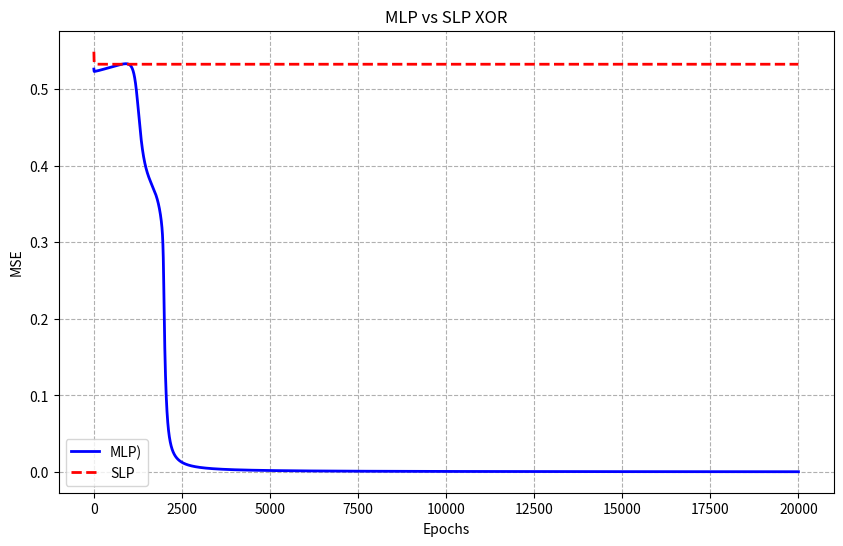

The matplotlib source for this figure:
import numpy as np
import matplotlib.pyplot as plt

def sigmoid(wsum):
    return 1 / (1 + np.exp(-wsum))

def der_sigmoid(y):
    return y * (1 - y)

def mse(yj, ej):
    return 0.5 * (yj - ej) ** 2

def normalize(val, min_val=-10, max_val=9):
    return (val - min_val) / (max_val - min_val)

def denormalize(val, min_val=-10, max_val=9):
    return min_val + val * (max_val - min_val)

class NN:
    def __init__(self, layer_sizes):
        self.layer_sizes = layer_sizes
        self.num_layers = len(layer_sizes)

        self.weights = []
        self.thresholds = []

        for i in range(self.num_layers - 1):
            limit = 1 / np.sqrt(layer_sizes[i])
            w = np.random.uniform(-limit, limit,(layer_sizes[i], layer_sizes[i + 1]))
            T = np.zeros((1, layer_sizes[i + 1]))

            self.weights.append(w)
            self.thresholds.append(T)

    def forward(self, X):
        self.activations = [X]
        current_x = X   #yj

        for i in range(self.num_layers-1):
            wsum = np.dot(current_x, self.weights[i]) - self.thresholds[i]
            current_x = sigmoid(wsum)
            self.activations.append(current_x)

        return current_x

    def backward(self, ethalon, lr):
        error = (self.activations[-1] - ethalon) * der_sigmoid(self.activations[-1])
        for i in range(self.num_layers-2, -1, -1):
            inputs = self.activations[i]
            self.weights[i] -= np.dot(inputs.T, error) * lr
            self.thresholds[i]+= np.sum(error, axis=0, keepdims=True) * lr

            if i > 0:
                error = np.dot(error, self.weights[i].T) * der_sigmoid(self.activations[i])

def train_network(layer_sizes, X, y, epochs=20000, lr=0.5, target_error=0.0001):
    net = NN(layer_sizes)
    error_history = []
    
    for epoch in range(epochs):
        total_error = 0
        for i in range(len(X)):
            pred = net.forward(X[i:i+1])
            total_error += np.sum(mse(pred, y[i:i+1]))
            net.backward(y[i:i+1], lr)
            
        error_history.append(total_error)
        
        if total_error <= target_error:
            error_history.extend([total_error] * (epochs - len(error_history)))
            break
            
    return net, error_history

if __name__ == "__main__":
    X_raw = np.array([[-10, -10], [-10, 9], [9, -10], [9, 9]])
    y_raw = np.array([[-10], [9], [9], [-10]])

    X = normalize(X_raw)
    y = normalize(y_raw)

    epochs = 20000
    lr = 0.5

    print("training (2-2-1)...")
    net_mlp, history_mlp = train_network([2, 2, 1], X, y, epochs=epochs, lr=lr)

    print("training (2-1)...")
    net_perceptron, history_perceptron = train_network([2, 1], X, y, epochs=epochs, lr=lr)

    plt.figure(figsize=(10, 6))
    plt.plot(history_mlp, label='MLP)', color='blue', linewidth=2)
    plt.plot(history_perceptron, label='SLP', color='red', linestyle='--', linewidth=2)
    
    plt.title('MLP vs SLP XOR')
    plt.xlabel('Epochs')
    plt.ylabel('MSE')
    plt.legend()
    plt.grid(True, which="both", ls="--")
    plt.show()
